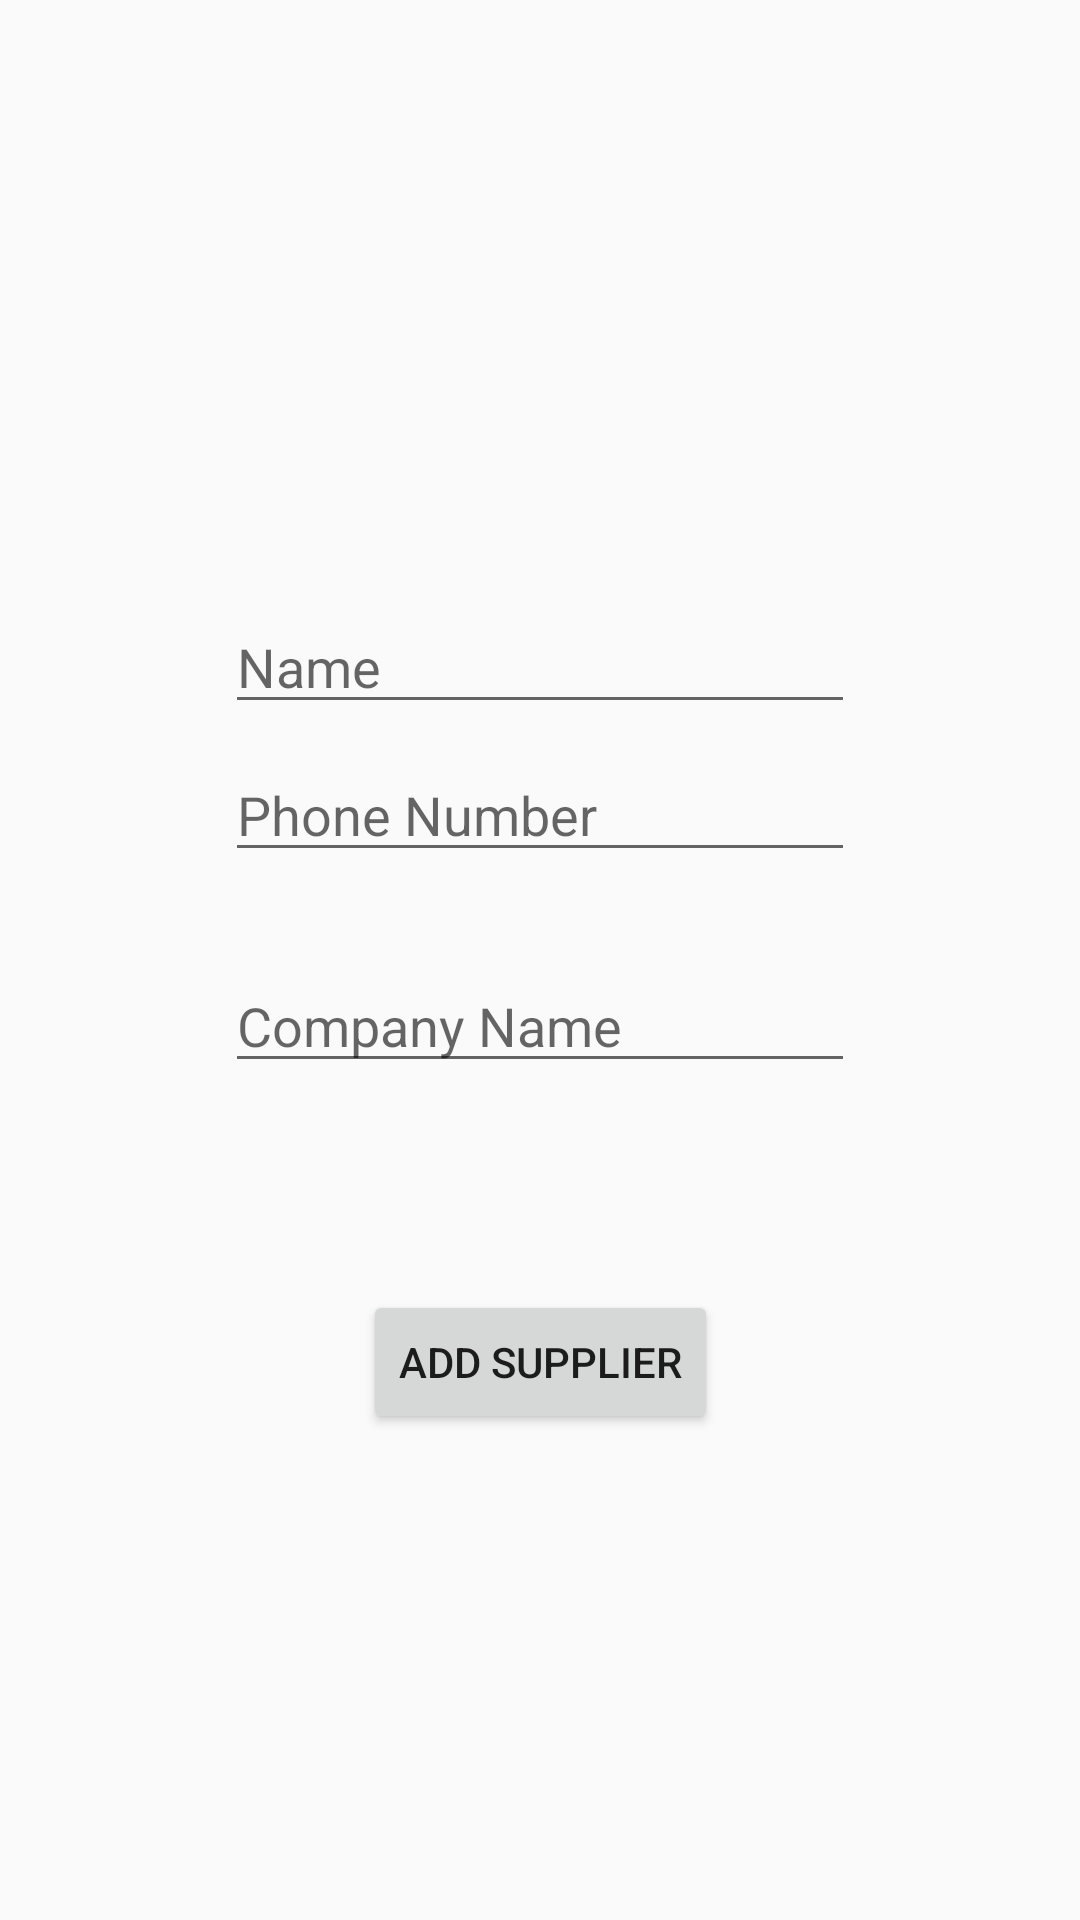

Write the Android layout XML for this screen, with the resource values it uses.
<!-- AndroidManifest.xml: application theme Theme.AppCompat.DayNight.DarkActionBar -->
<!-- res/layout/activity_add_supplier.xml -->
<?xml version="1.0" encoding="utf-8"?>
<androidx.constraintlayout.widget.ConstraintLayout xmlns:android="http://schemas.android.com/apk/res/android"
    xmlns:app="http://schemas.android.com/apk/res-auto"
    xmlns:tools="http://schemas.android.com/tools"
    android:layout_width="match_parent"
    android:layout_height="match_parent"
    tools:context=".Activity.AddSupplierActivity">

    <EditText
        android:id="@+id/etName"
        android:layout_width="wrap_content"
        android:layout_height="wrap_content"
        android:layout_marginStart="99dp"
        android:layout_marginTop="200dp"
        android:layout_marginEnd="99dp"
        android:ems="10"
        android:hint="Name"
        android:inputType="textPersonName"
        app:layout_constraintEnd_toEndOf="parent"
        app:layout_constraintStart_toStartOf="parent"
        app:layout_constraintTop_toTopOf="parent" />

    <Button
        android:id="@+id/btnaddSupplier"
        android:layout_width="wrap_content"
        android:layout_height="wrap_content"
        android:layout_marginStart="162dp"
        android:layout_marginEnd="162dp"
        android:layout_marginBottom="162dp"
        android:text="Add Supplier"
        app:layout_constraintBottom_toBottomOf="parent"
        app:layout_constraintEnd_toEndOf="parent"
        app:layout_constraintStart_toStartOf="parent" />

    <EditText
        android:id="@+id/etPhone"
        android:layout_width="wrap_content"
        android:layout_height="wrap_content"
        android:layout_marginStart="99dp"
        android:layout_marginTop="8dp"
        android:layout_marginEnd="99dp"
        android:ems="10"
        android:hint="Phone Number"
        android:inputType="phone"
        app:layout_constraintEnd_toEndOf="parent"
        app:layout_constraintStart_toStartOf="parent"
        app:layout_constraintTop_toBottomOf="@+id/etName" />

    <EditText
        android:id="@+id/etCompanyName"
        android:layout_width="wrap_content"
        android:layout_height="wrap_content"
        android:layout_marginStart="99dp"
        android:layout_marginTop="40dp"
        android:layout_marginEnd="99dp"
        android:layout_marginBottom="80dp"
        android:ems="10"
        android:hint="Company Name"
        android:inputType="textPersonName"
        app:layout_constraintBottom_toTopOf="@+id/btnaddSupplier"
        app:layout_constraintEnd_toEndOf="parent"
        app:layout_constraintStart_toStartOf="parent"
        app:layout_constraintTop_toBottomOf="@+id/etPhone" />

</androidx.constraintlayout.widget.ConstraintLayout>
<!-- resources referenced by this layout -->
<resources>

</resources>
